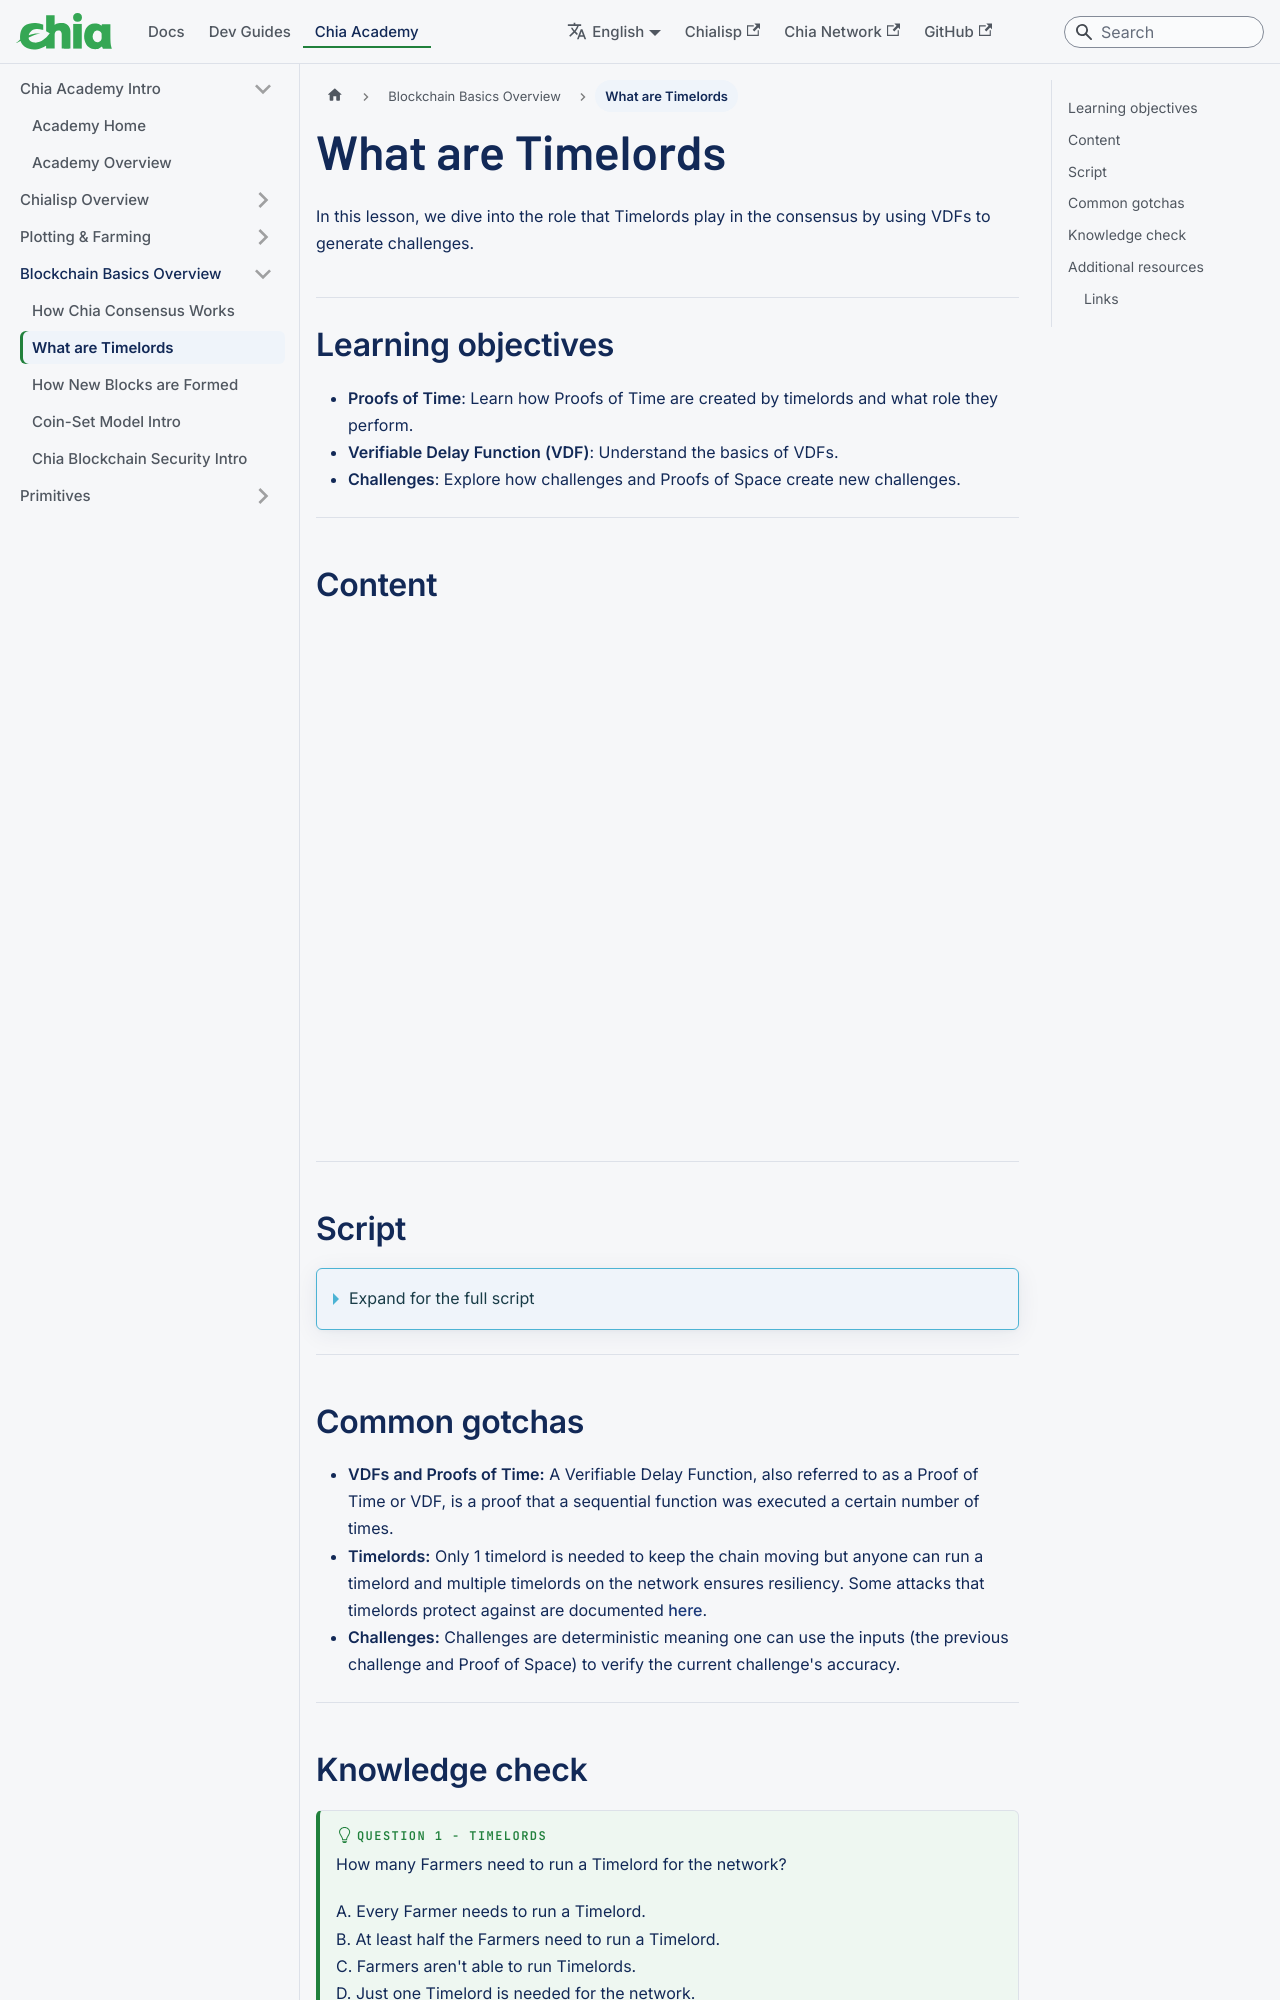

repository: Chia-Network/chia-docs · page: timelord-basics/index.html · generator: docusaurus

---
title: What are Timelords
slug: /timelord-basics
---

In this lesson, we dive into the role that Timelords play in the consensus by using VDFs to generate challenges.

## Learning objectives

- **Proofs of Time**: Learn how Proofs of Time are created by timelords and what role they perform.
- **Verifiable Delay Function (VDF)**: Understand the basics of VDFs.
- **Challenges**: Explore how challenges and Proofs of Space create new challenges.

---

## Content

<div class="videoWrapper">
<iframe width="100%" height="504" src="https://www.youtube.com/embed/tJPdBmpgvsc" frameborder="0" allowfullscreen="allowfullscreen"></iframe>
</div>

---

## Script

<details>

<summary> Expand for the full script </summary>

00:00  
To keep the blockchain consistent, we need to have a way to make sure that the blocks being added contain transactions that occur after the previous block.

00:15  
In many consensus methods, this is a basic assumption as the work required to determine who can author a block takes an amount of time. With Proof of Space, there is no work to be done at block-time, so we need another way of making sure that time has passed.

00:30  
The Timelord is a program that broadcasts a proof of time to the network using a Verifiable Delay Function to prove that time has passed since the last challenge, and then to generate a new challenge to distribute to the Farmers. This challenge is what determines the winner of the current block.

00:45  
The VDF is verifiable, meaning that although it takes a certain amount of time and effort to compute a result, that result can be easily verified without having to do the computation again.

01:00  
It is also deterministic, so any computation made with the same inputs will result in the same output.

The input of the VDF is the previous challenge combined with the winning proof of space for that challenge. The output of the VDF will be the next challenge.

01:15  
While at least one Timelord is required for the blockchain to function, anyone can run a Timelord and having multiple instances ensures that the network will remain resilient. The nature of the VDF also ensures that every instance of a Timelord will generate the same result given the same inputs.

01:30

</details>

---
